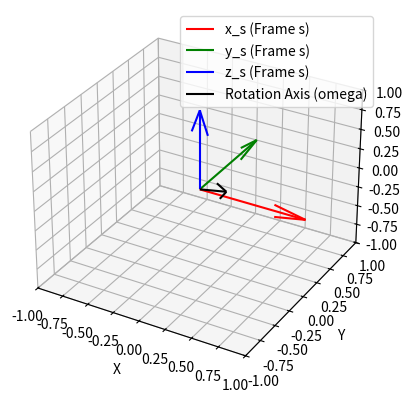

Python code for this plot:
import numpy as np
import matplotlib.pyplot as plt
from mpl_toolkits.mplot3d import Axes3D

# Function to calculate axis-angle representation
def rotation_matrix_to_axis_angle(R):
    # Calculate theta (rotation angle)
    theta = np.arccos((np.trace(R) - 1) / 2)
    
    # Check if theta is close to 0 or pi to handle special cases
    if np.isclose(theta, 0):
        # No rotation case
        omega = np.array([0, 0, 0])  # No unique axis, any axis would work
    elif np.isclose(theta, np.pi):
        # Special case when theta is pi (180 degrees)
        # Find the eigenvector corresponding to the eigenvalue 1 (the rotation axis)
        eigenvalues, eigenvectors = np.linalg.eig(R)
        omega = eigenvectors[:, np.isclose(eigenvalues, 1)].flatten()
    else:
        # Regular case where sin(theta) is not zero
        omega_hat = (R - R.T) / (2 * np.sin(theta))
        omega = np.array([omega_hat[2, 1], omega_hat[0, 2], omega_hat[1, 0]])
    
    # Normalize omega
    omega = omega / np.linalg.norm(omega)
    
    return omega, theta

# Function to plot the rotation axis
def plot_axis(omega):
    fig = plt.figure()
    ax = fig.add_subplot(111, projection='3d')

    # Plot the frame axes
    ax.quiver(0, 0, 0, 1, 0, 0, color='r', label='x_s (Frame s)')
    ax.quiver(0, 0, 0, 0, 1, 0, color='g', label='y_s (Frame s)')
    ax.quiver(0, 0, 0, 0, 0, 1, color='b', label='z_s (Frame s)')

    # Plot the rotation axis (omega)
    ax.quiver(0, 0, 0, omega[0], omega[1], omega[2], color='k', label='Rotation Axis (omega)')

    # Set limits and labels
    ax.set_xlim([-1, 1])
    ax.set_ylim([-1, 1])
    ax.set_zlim([-1, 1])
    ax.set_xlabel('X')
    ax.set_ylabel('Y')
    ax.set_zlabel('Z')
    plt.legend()
    plt.show()

# Given rotation matrix R_{S_a}
R = np.array([[0, -1, 0],
              [0,  0, -1],
              [1,  0,  0]])

# Calculate the axis-angle representation
omega, theta = rotation_matrix_to_axis_angle(R)

print("Axis of rotation (omega):", omega)
print("Angle of rotation (theta in degrees):", np.degrees(theta))

# Plot the rotation axis in the {s} frame
plot_axis(omega)
